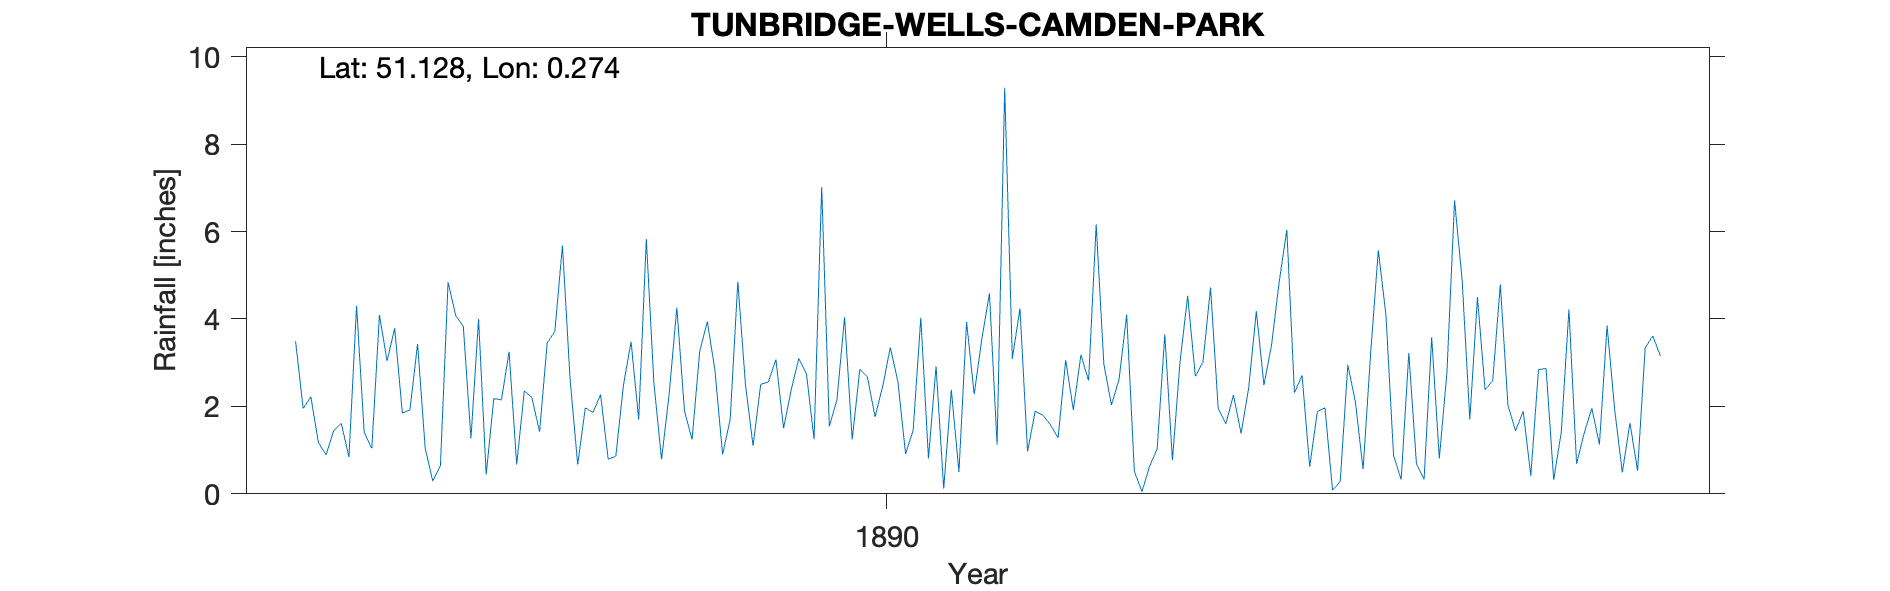

The table this chart was drawn from, first rows:
TUNBRIDGE-WELLS-CAMDEN-PARK, , , , , , , , , , , , , , , , , , , , 
Grid ref, TQ592390, Long, 0.2737, Lat, 51.13, Elevation, 424, ft, , , , , , , , , , , , 
Station no, RR6947, , , , , , , , , , , , , , , , , , , 
, 1880, 1881, 1882, 1883, 1884, 1885, 1886, 1887, 1888, 1889, 1890, 1891, 1892, 1893, 1894, 1895, 1896, 1897, 1898, 1899
January, , , , , 3.49, 3.04, 4, 2.63, 0.79, 1.1, 4.04, 2.92, 0.97, 2.62, 4.72, 2.71, 0.87, 2.38, 0.69, 
February, , , , , 1.95, 3.79, 0.44, 0.67, 2.29, 2.5, 1.24, 0.12, 1.89, 4.1, 1.95, 0.62, 0.33, 2.59, 1.39, 
March, , , , , 2.22, 1.85, 2.18, 1.97, 4.26, 2.56, 2.85, 2.38, 1.8, 0.52, 1.6, 1.88, 3.22, 4.79, 1.96, 
April, , , , , 1.17, 1.92, 2.15, 1.86, 1.9, 3.07, 2.67, 0.5, 1.58, 0.05, 2.26, 1.97, 0.69, 2.03, 1.13, 
May, , , , , 0.89, 3.43, 3.25, 2.27, 1.24, 1.5, 1.76, 3.93, 1.28, 0.63, 1.38, 0.08, 0.33, 1.44, 3.85, 
June, , , , , 1.45, 1.04, 0.67, 0.79, 3.26, 2.38, 2.46, 2.28, 3.06, 1.03, 2.42, 0.28, 3.58, 1.89, 1.92, 
July, , , , , 1.61, 0.29, 2.36, 0.86, 3.94, 3.1, 3.35, 3.54, 1.92, 3.65, 4.18, 2.95, 0.81, 0.41, 0.49, 
August, , , , , 0.84, 0.65, 2.2, 2.49, 2.83, 2.75, 2.56, 4.59, 3.18, 0.77, 2.49, 2.1, 2.78, 2.84, 1.62, 
September, , , , , 4.3, 4.84, 1.42, 3.48, 0.9, 1.25, 0.91, 1.12, 2.59, 3.03, 3.41, 0.56, 6.71, 2.87, 0.53, 
October, , , , , 1.4, 4.08, 3.45, 1.7, 1.7, 7.02, 1.46, 9.29, 6.16, 4.53, 4.85, 3.23, 4.87, 0.32, 3.34, 
November, , , , , 1.04, 3.83, 3.71, 5.83, 4.85, 1.54, 4.03, 3.09, 2.97, 2.69, 6.04, 5.57, 1.7, 1.42, 3.61, 
December, , , , , 4.09, 1.27, 5.68, 2.52, 2.5, 2.15, 0.81, 4.24, 2.03, 3.01, 2.31, 4.09, 4.5, 4.22, 3.15, 
Total, , , , , 24.45, 30.03, 31.51, 27.07, 30.46, 30.92, 28.14, 38, 29.43, 26.63, 37.61, 26.04, 30.39, 27.2, 23.68, 
